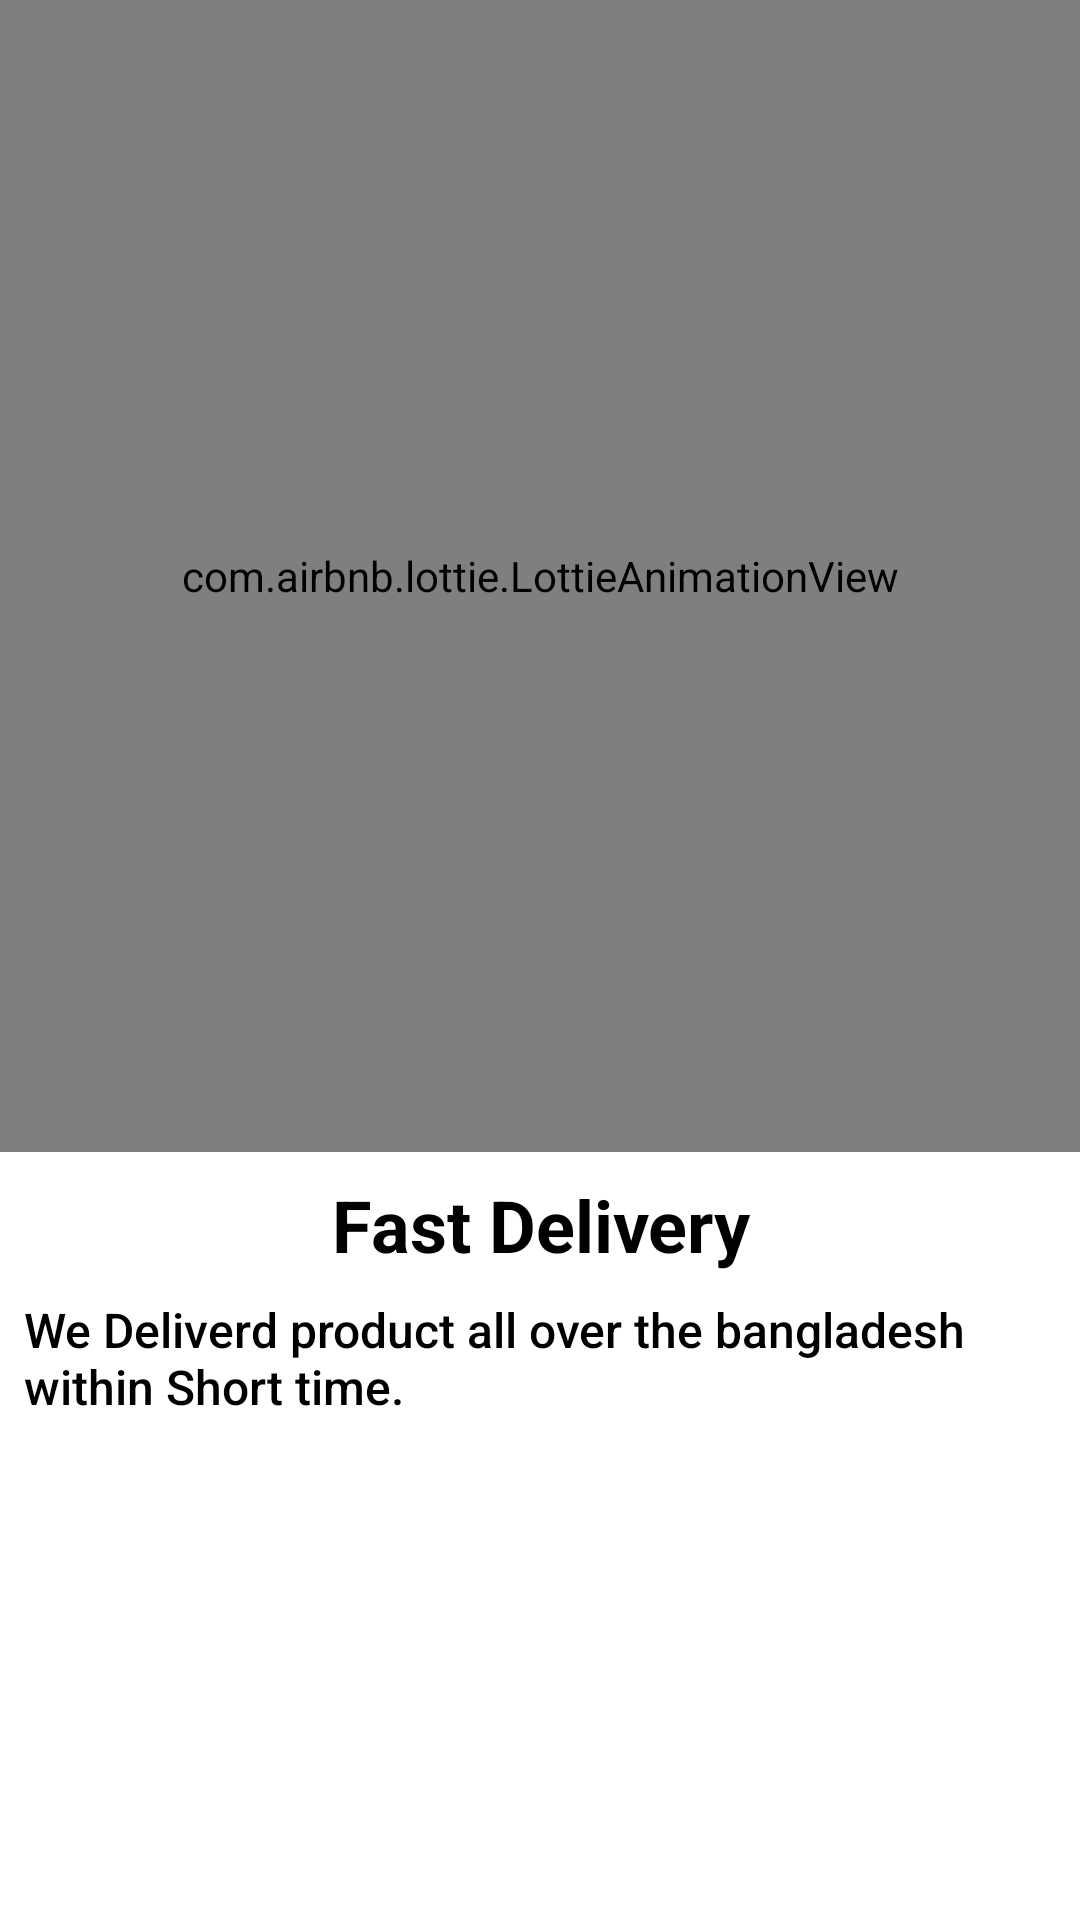

Here is an Android app screen rendered from its layout file. Give the layout XML and the strings, colors and styles it references.
<!-- AndroidManifest.xml: application theme Theme.BGHaat -->
<!-- res/layout/slide_three.xml -->
<?xml version="1.0" encoding="utf-8"?>
<androidx.constraintlayout.widget.ConstraintLayout xmlns:android="http://schemas.android.com/apk/res/android"
    android:layout_width="match_parent"
    android:layout_height="match_parent"
    xmlns:app="http://schemas.android.com/apk/res-auto"
    android:background="@color/grayWhite">

    <androidx.constraintlayout.widget.Guideline
        android:id="@+id/iv_delivery_guidline"
        android:layout_width="wrap_content"
        android:layout_height="wrap_content"
        android:orientation="horizontal"
        app:layout_constraintGuide_percent=".6"
        />

    <com.airbnb.lottie.LottieAnimationView
        android:id="@+id/iv_happy_shopping"
        android:layout_width="0dp"
        android:layout_height="0dp"
        app:layout_constraintTop_toTopOf="parent"
        app:layout_constraintStart_toStartOf="parent"
        app:layout_constraintEnd_toEndOf="parent"
        app:layout_constraintBottom_toBottomOf="@id/iv_delivery_guidline"
        app:lottie_rawRes="@raw/delivery_fast"
        app:lottie_autoPlay="true"
        app:lottie_loop="true"
        />
    <TextView
        android:id="@+id/tv_happy_shopping"
        android:layout_width="0dp"
        android:layout_height="wrap_content"
        android:text="@string/fast_delivery"
        android:gravity="center"
        android:fontFamily="sans-serif"
        android:textSize="24sp"
        android:textStyle="bold"
        android:textColor="@color/black"
        android:layout_marginTop="8dp"
        app:layout_constraintTop_toBottomOf="@id/iv_happy_shopping"
        app:layout_constraintStart_toStartOf="parent"
        app:layout_constraintEnd_toEndOf="parent"
        />

    <TextView
        android:id="@+id/tv_shopping_description"
        android:layout_width="0dp"
        android:layout_height="wrap_content"
        android:text="@string/we_deliverd_product_all_over_the_bangladesh_withing_an_hour"
        android:textSize="16sp"
        android:fontFamily="sans-serif-medium"
        android:textColor="@color/black"
        android:layout_margin="8dp"
        app:layout_constraintTop_toBottomOf="@id/tv_happy_shopping"
        app:layout_constraintStart_toStartOf="parent"
        app:layout_constraintEnd_toEndOf="parent"/>

</androidx.constraintlayout.widget.ConstraintLayout>
<!-- resources referenced by this layout -->
<resources>
  <color name="black">#FF000000</color>
  <color name="grayWhite">#FFFFFFFF</color>
  <string name="fast_delivery">Fast Delivery</string>
  <string name="we_deliverd_product_all_over_the_bangladesh_withing_an_hour">We Deliverd product all over the bangladesh within Short time.</string>
  <style name="Theme.BGHaat" parent="Theme.MaterialComponents.Light.NoActionBar">
          
          <item name="colorPrimary">@color/purple_500</item>
          <item name="colorPrimaryVariant">@color/purple_700</item>
          <item name="colorOnPrimary">@color/white</item>
          
          <item name="colorSecondary">@color/teal_200</item>
          <item name="colorSecondaryVariant">@color/teal_700</item>
          <item name="colorOnSecondary">@color/black</item>
          
          <item name="android:statusBarColor" tools:targetApi="l">?attr/colorPrimaryVariant</item>
          
      </style>
  <color name="purple_500">#FFE65100</color>
  <color name="purple_700">#bdbdbd</color>
  <color name="white">#FFFFFFFF</color>
  <color name="teal_200">#FF03DAC5</color>
  <color name="teal_700">#FF018786</color>
</resources>
